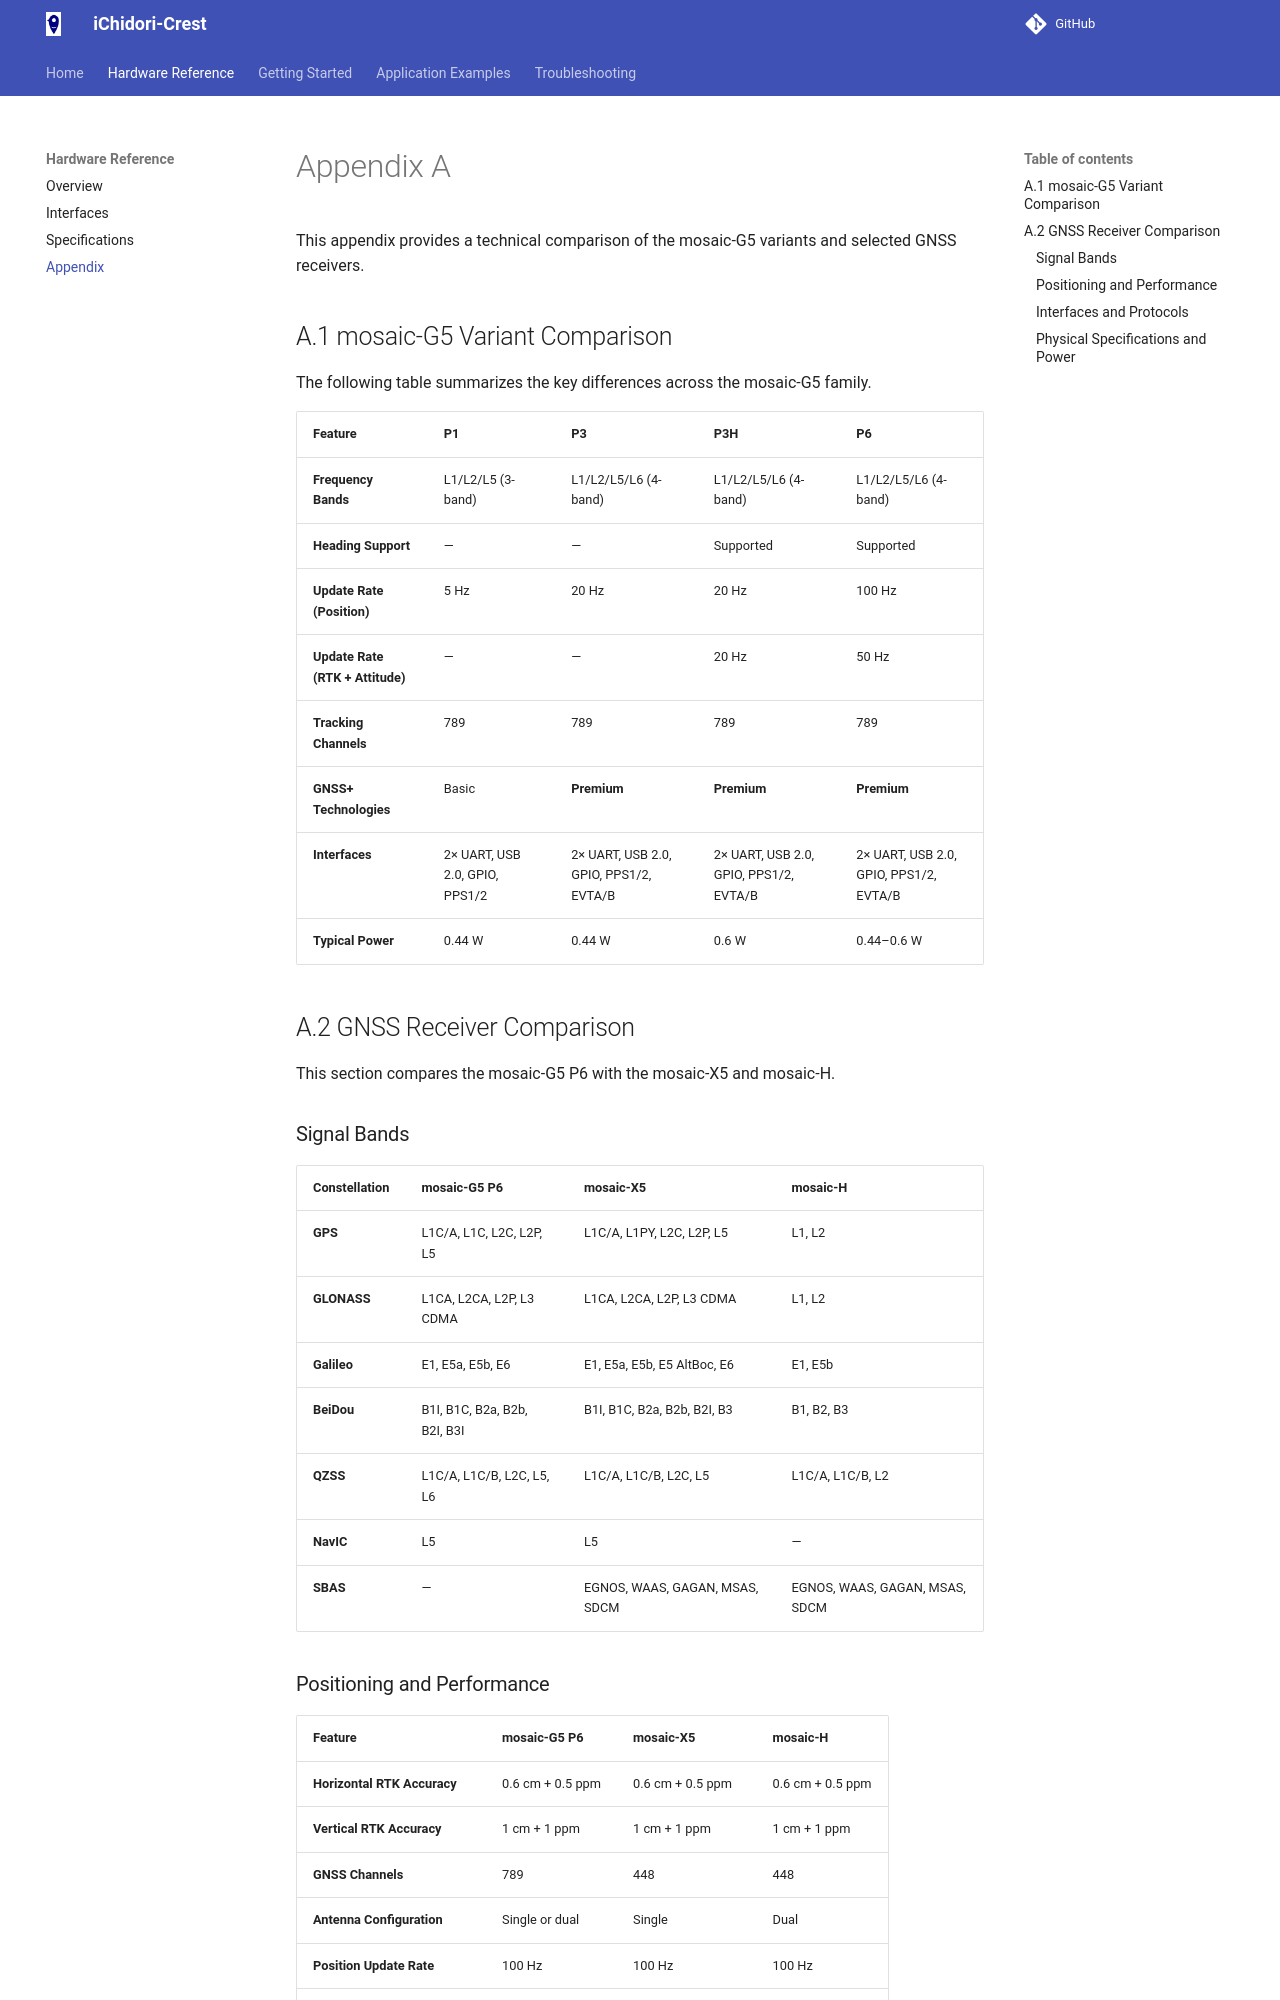

repository: AITOYA/iChidori-Crest-Guide · page: hardware-reference/appendix/index.html · generator: mkdocs

# Appendix A

This appendix provides a technical comparison of the mosaic-G5 variants and selected GNSS receivers.

## A.1 mosaic-G5 Variant Comparison

The following table summarizes the key differences across the mosaic-G5 family.

| Feature | P1 | P3 | P3H | P6 |
|---|---|---|---|---|
| **Frequency Bands** | L1/L2/L5 (3-band) | L1/L2/L5/L6 (4-band) | L1/L2/L5/L6 (4-band) | L1/L2/L5/L6 (4-band) |
| **Heading Support** | — | — | Supported | Supported |
| **Update Rate (Position)** | 5 Hz | 20 Hz | 20 Hz | 100 Hz |
| **Update Rate (RTK + Attitude)** | — | — | 20 Hz | 50 Hz |
| **Tracking Channels** | 789 | 789 | 789 | 789 |
| **GNSS+ Technologies** | Basic | **Premium** | **Premium** | **Premium** |
| **Interfaces** | 2× UART, USB 2.0, GPIO, PPS1/2 | 2× UART, USB 2.0, GPIO, PPS1/2, EVTA/B | 2× UART, USB 2.0, GPIO, PPS1/2, EVTA/B | 2× UART, USB 2.0, GPIO, PPS1/2, EVTA/B |
| **Typical Power** | 0.44 W | 0.44 W | 0.6 W | 0.44–0.6 W |

## A.2 GNSS Receiver Comparison

This section compares the mosaic-G5 P6 with the mosaic-X5 and mosaic-H.

### Signal Bands

| Constellation | mosaic-G5 P6 | mosaic-X5 | mosaic-H |
|---|---|---|---|
| **GPS** | L1C/A, L1C, L2C, L2P, L5 | L1C/A, L1PY, L2C, L2P, L5 | L1, L2 |
| **GLONASS** | L1CA, L2CA, L2P, L3 CDMA | L1CA, L2CA, L2P, L3 CDMA | L1, L2 |
| **Galileo** | E1, E5a, E5b, E6 | E1, E5a, E5b, E5 AltBoc, E6 | E1, E5b |
| **BeiDou** | B1I, B1C, B2a, B2b, B2I, B3I | B1I, B1C, B2a, B2b, B2I, B3 | B1, B2, B3 |
| **QZSS** | L1C/A, L1C/B, L2C, L5, L6 | L1C/A, L1C/B, L2C, L5 | L1C/A, L1C/B, L2 |
| **NavIC** | L5 | L5 | — |
| **SBAS** | — | EGNOS, WAAS, GAGAN, MSAS, SDCM | EGNOS, WAAS, GAGAN, MSAS, SDCM |
